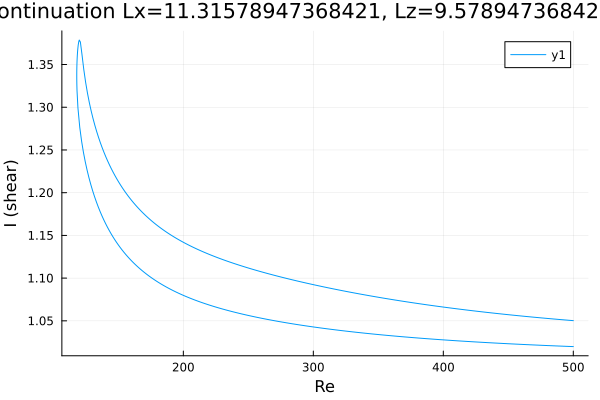

Values plotted in this chart, from the file beside it:
Re, shear
500.0, 1.05
499.7, 1.05
498.2, 1.05
496.8, 1.051
495.4, 1.051
494, 1.051
492.6, 1.051
491.2, 1.051
489.8, 1.052
488.3, 1.052
486.9, 1.052
485.5, 1.052
484.1, 1.052
482.7, 1.052
481.3, 1.053
479.9, 1.053
478.4, 1.053
477, 1.053
475.6, 1.053
474.2, 1.054
472.8, 1.054
471.4, 1.054
470, 1.054
468.5, 1.054
467.1, 1.055
465.7, 1.055
464.3, 1.055
462.9, 1.055
461.5, 1.055
460.1, 1.056
458.6, 1.056
457.2, 1.056
455.8, 1.056
454.4, 1.057
453, 1.057
451.6, 1.057
450.2, 1.057
448.7, 1.057
447.3, 1.058
445.9, 1.058
444.5, 1.058
443.1, 1.058
441.7, 1.059
440.3, 1.059
438.9, 1.059
437.4, 1.059
436, 1.059
434.6, 1.06
433.2, 1.06
431.8, 1.06
430.4, 1.06
429, 1.061
428.9, 1.061
427.5, 1.061
426.1, 1.061
424.6, 1.061
423.2, 1.062
421.8, 1.062
420.4, 1.062
419, 1.062
... 547 more rows
